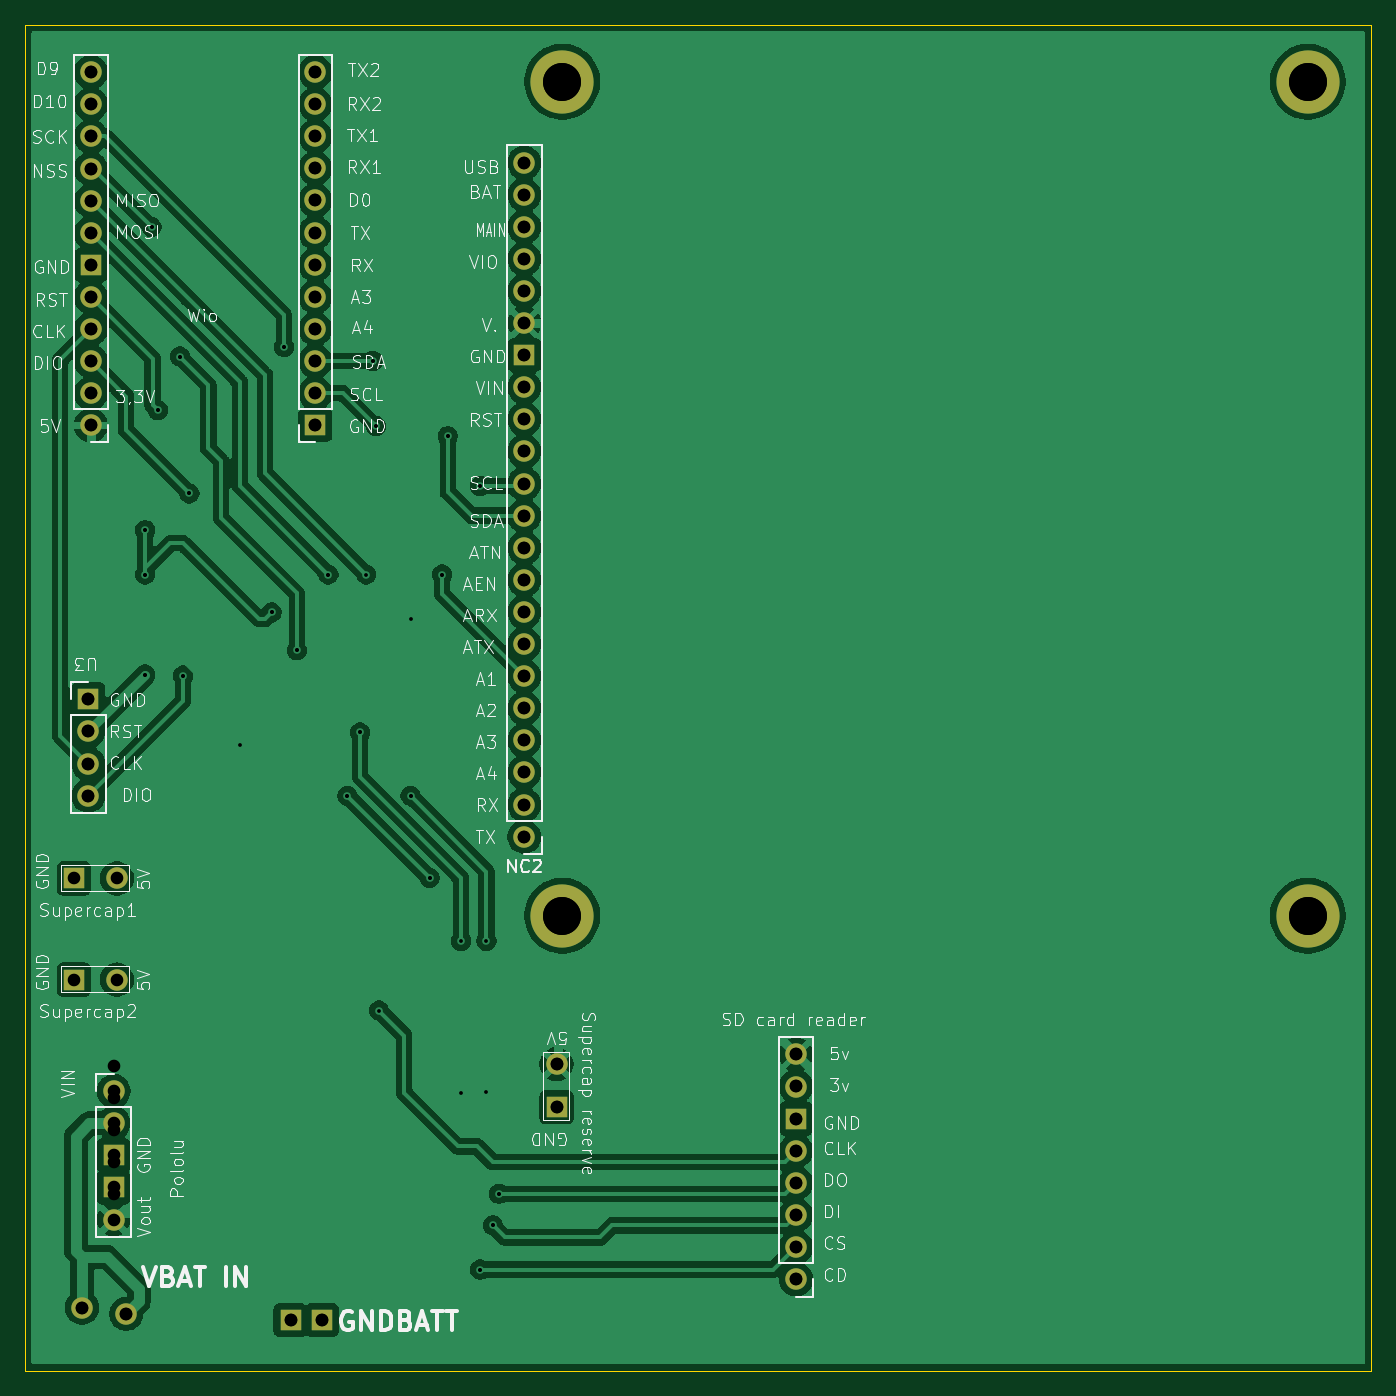
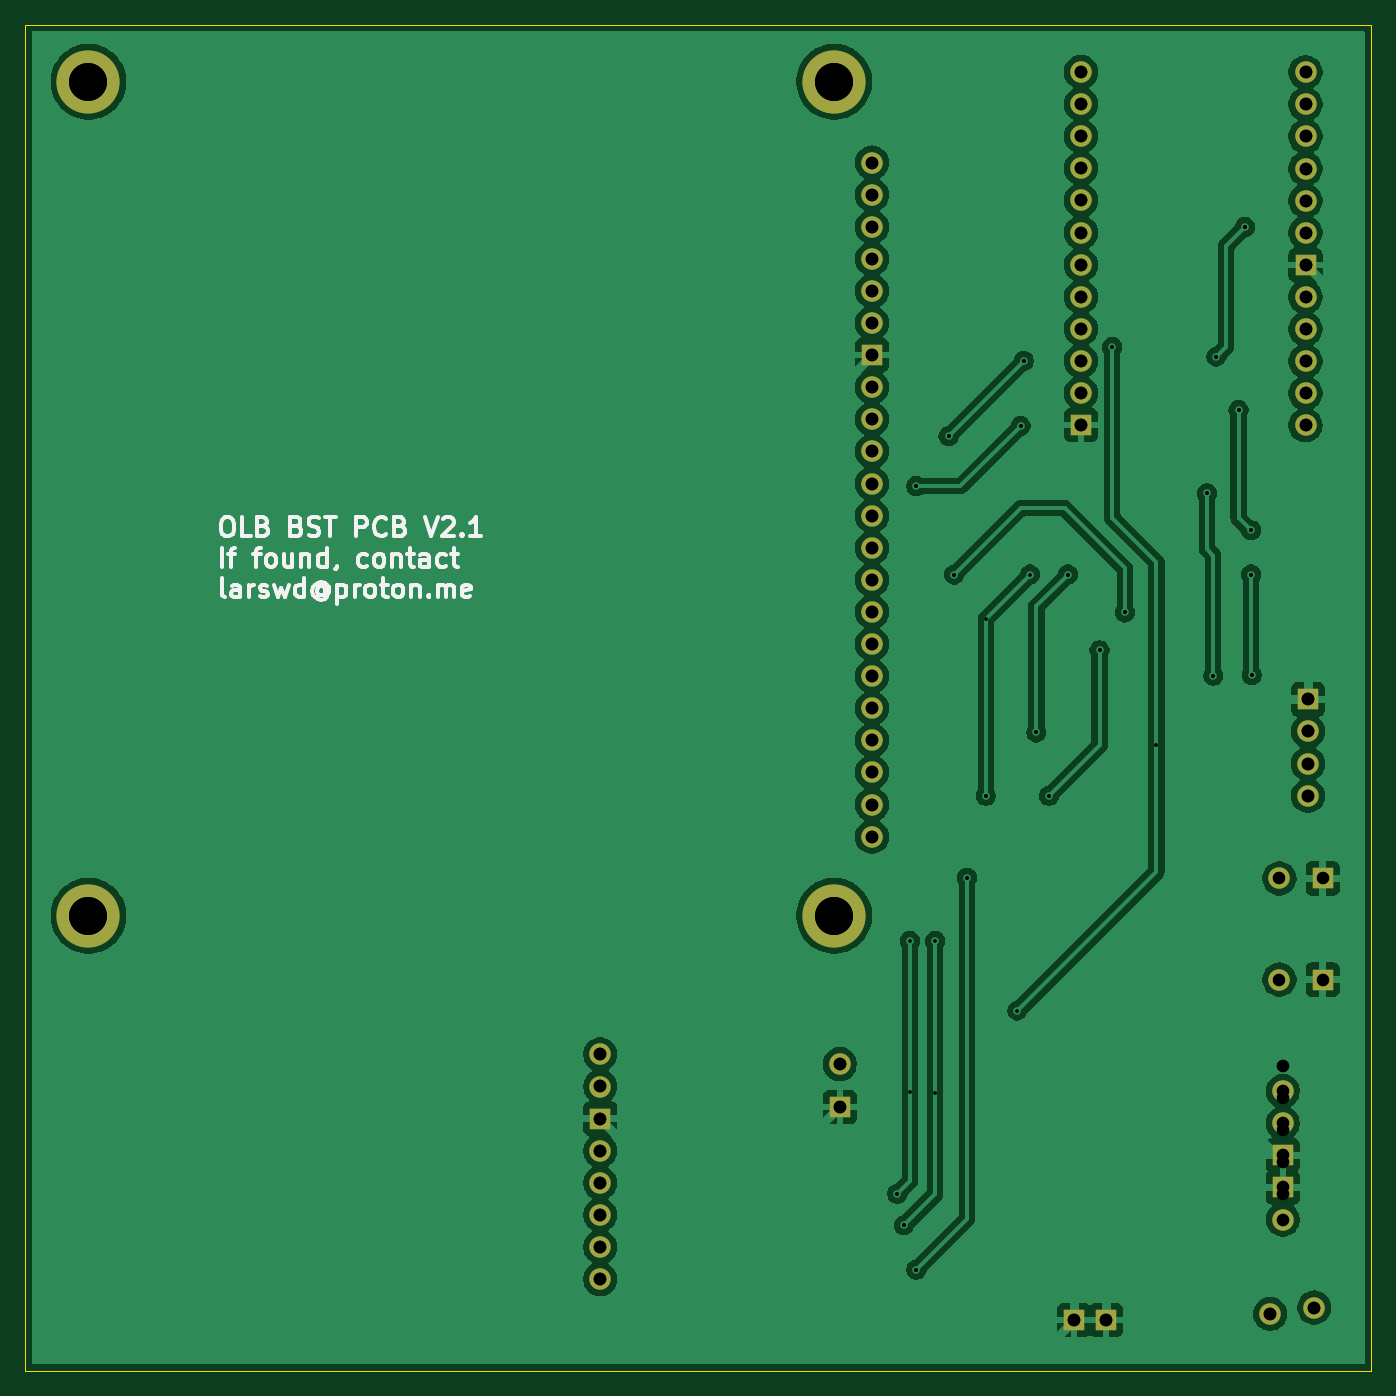
Circuit board: 12 layer files. Board 106.5 x 106.5 mm.
- bottom_copper: BST_PCB-B_Cu.gbr (158775 bytes)
- bottom_mask: BST_PCB-B_Mask.gbr (2907 bytes)
- paste: BST_PCB-B_Paste.gbr (450 bytes)
- bottom_silk: BST_PCB-B_Silkscreen.gbr (22525 bytes)
- outline: BST_PCB-Edge_Cuts.gbr (621 bytes)
- top_copper: BST_PCB-F_Cu.gbr (156198 bytes)
- top_mask: BST_PCB-F_Mask.gbr (2907 bytes)
- paste: BST_PCB-F_Paste.gbr (464 bytes)
- top_silk: BST_PCB-F_Silkscreen.gbr (113692 bytes)
- drill: BST_PCB-NPTH.drl (269 bytes)
- drill: BST_PCB-PTH.drl (1934 bytes)
- drill: BST_PCB.drl (2045 bytes)

=== bottom_copper: BST_PCB-B_Cu.gbr (158775 bytes, source omitted) ===
=== bottom_mask: BST_PCB-B_Mask.gbr ===
%TF.GenerationSoftware,KiCad,Pcbnew,9.0.8*%
%TF.CreationDate,2026-05-11T11:07:21+02:00*%
%TF.ProjectId,BST_PCB,4253545f-5043-4422-9e6b-696361645f70,rev?*%
%TF.SameCoordinates,Original*%
%TF.FileFunction,Soldermask,Bot*%
%TF.FilePolarity,Negative*%
%FSLAX46Y46*%
G04 Gerber Fmt 4.6, Leading zero omitted, Abs format (unit mm)*
G04 Created by KiCad (PCBNEW 9.0.8) date 2026-05-11 11:07:21*
%MOMM*%
%LPD*%
G01*
G04 APERTURE LIST*
%ADD10C,1.700000*%
%ADD11R,1.700000X1.700000*%
%ADD12C,5.000000*%
%ADD13O,1.700000X1.700000*%
G04 APERTURE END LIST*
D10*
%TO.C,Supercap1*%
X151260000Y-92550000D03*
D11*
X147850000Y-92550000D03*
%TD*%
D10*
%TO.C,Supercap2*%
X151260000Y-100550000D03*
D11*
X147850000Y-100550000D03*
%TD*%
%TO.C,Supercap reserve*%
X186050000Y-110650000D03*
D10*
X186050000Y-107240000D03*
%TD*%
D12*
%TO.C,*%
X186500000Y-95500000D03*
%TD*%
D10*
%TO.C,Pololu*%
X151000000Y-109380000D03*
D11*
X151000000Y-117000000D03*
X151000000Y-114460000D03*
D10*
X151000000Y-111920000D03*
X151000000Y-119540000D03*
%TD*%
%TO.C,*%
X148500000Y-126500000D03*
%TD*%
D11*
%TO.C,*%
X165000000Y-127500000D03*
%TD*%
%TO.C,*%
X167500000Y-127500000D03*
%TD*%
D12*
%TO.C,*%
X186500000Y-29500000D03*
%TD*%
%TO.C,*%
X245500000Y-95500000D03*
%TD*%
D10*
%TO.C,SD card reader*%
X205000000Y-109012500D03*
X205000000Y-106472500D03*
X205000000Y-124252500D03*
X205000000Y-114092500D03*
X205000000Y-121712500D03*
X205000000Y-119172500D03*
X205000000Y-116632500D03*
D11*
X205000000Y-111552500D03*
%TD*%
D10*
%TO.C,U3*%
X149000000Y-83460000D03*
X149000000Y-86000000D03*
D11*
X149000000Y-78380000D03*
D10*
X149000000Y-80920000D03*
%TD*%
%TO.C,*%
X152000000Y-127000000D03*
%TD*%
D13*
%TO.C,Wio*%
X149200000Y-54160000D03*
X149200000Y-56700000D03*
X166965000Y-51600000D03*
X149200000Y-33840000D03*
X166965000Y-46520000D03*
X166965000Y-49060000D03*
X149200000Y-41460000D03*
X149200000Y-38920000D03*
X149200000Y-51620000D03*
X149200000Y-49080000D03*
X166965000Y-38900000D03*
X166965000Y-54140000D03*
X149200000Y-28760000D03*
X149200000Y-31300000D03*
D11*
X149200000Y-44000000D03*
X166965000Y-56680000D03*
D13*
X149200000Y-36380000D03*
X149200000Y-46540000D03*
X166965000Y-43980000D03*
X166965000Y-36360000D03*
X166965000Y-31280000D03*
X166965000Y-41440000D03*
X166965000Y-33820000D03*
X166965000Y-28740000D03*
%TD*%
D12*
%TO.C,*%
X245500000Y-29500000D03*
%TD*%
D10*
%TO.C,NC2*%
X183500000Y-58760000D03*
X183500000Y-46060000D03*
X183500000Y-35900000D03*
X183500000Y-38440000D03*
X183500000Y-40980000D03*
X183500000Y-43520000D03*
X183500000Y-53680000D03*
X183500000Y-48600000D03*
X183500000Y-56220000D03*
X183500000Y-61300000D03*
X183500000Y-63840000D03*
X183500000Y-66380000D03*
X183500000Y-68920000D03*
X183500000Y-71460000D03*
X183500000Y-74000000D03*
X183500000Y-76540000D03*
X183500000Y-79080000D03*
X183500000Y-81620000D03*
X183500000Y-84160000D03*
X183500000Y-86700000D03*
X183500000Y-89240000D03*
D11*
X183500000Y-51140000D03*
%TD*%
M02*

=== paste: BST_PCB-B_Paste.gbr ===
%TF.GenerationSoftware,KiCad,Pcbnew,9.0.8*%
%TF.CreationDate,2026-05-11T11:07:20+02:00*%
%TF.ProjectId,BST_PCB,4253545f-5043-4422-9e6b-696361645f70,rev?*%
%TF.SameCoordinates,Original*%
%TF.FileFunction,Paste,Bot*%
%TF.FilePolarity,Positive*%
%FSLAX46Y46*%
G04 Gerber Fmt 4.6, Leading zero omitted, Abs format (unit mm)*
G04 Created by KiCad (PCBNEW 9.0.8) date 2026-05-11 11:07:20*
%MOMM*%
%LPD*%
G01*
G04 APERTURE LIST*
G04 APERTURE END LIST*
M02*

=== bottom_silk: BST_PCB-B_Silkscreen.gbr (22525 bytes, source omitted) ===
=== outline: BST_PCB-Edge_Cuts.gbr ===
%TF.GenerationSoftware,KiCad,Pcbnew,9.0.4-1.fc42*%
%TF.CreationDate,2025-10-10T15:13:49+02:00*%
%TF.ProjectId,BST_PCB,4253545f-5043-4422-9e6b-696361645f70,rev?*%
%TF.SameCoordinates,Original*%
%TF.FileFunction,Profile,NP*%
%FSLAX46Y46*%
G04 Gerber Fmt 4.6, Leading zero omitted, Abs format (unit mm)*
G04 Created by KiCad (PCBNEW 9.0.4-1.fc42) date 2025-10-10 15:13:49*
%MOMM*%
%LPD*%
G01*
G04 APERTURE LIST*
%TA.AperFunction,Profile*%
%ADD10C,0.050000*%
%TD*%
G04 APERTURE END LIST*
D10*
X144000000Y-25000000D02*
X250500000Y-25000000D01*
X250500000Y-131500000D01*
X144000000Y-131500000D01*
X144000000Y-25000000D01*
M02*

=== top_copper: BST_PCB-F_Cu.gbr (156198 bytes, source omitted) ===
=== top_mask: BST_PCB-F_Mask.gbr ===
%TF.GenerationSoftware,KiCad,Pcbnew,9.0.8*%
%TF.CreationDate,2026-05-11T11:07:21+02:00*%
%TF.ProjectId,BST_PCB,4253545f-5043-4422-9e6b-696361645f70,rev?*%
%TF.SameCoordinates,Original*%
%TF.FileFunction,Soldermask,Top*%
%TF.FilePolarity,Negative*%
%FSLAX46Y46*%
G04 Gerber Fmt 4.6, Leading zero omitted, Abs format (unit mm)*
G04 Created by KiCad (PCBNEW 9.0.8) date 2026-05-11 11:07:21*
%MOMM*%
%LPD*%
G01*
G04 APERTURE LIST*
%ADD10C,1.700000*%
%ADD11R,1.700000X1.700000*%
%ADD12C,5.000000*%
%ADD13O,1.700000X1.700000*%
G04 APERTURE END LIST*
D10*
%TO.C,Supercap1*%
X151260000Y-92550000D03*
D11*
X147850000Y-92550000D03*
%TD*%
D10*
%TO.C,Supercap2*%
X151260000Y-100550000D03*
D11*
X147850000Y-100550000D03*
%TD*%
%TO.C,Supercap reserve*%
X186050000Y-110650000D03*
D10*
X186050000Y-107240000D03*
%TD*%
D12*
%TO.C,*%
X186500000Y-95500000D03*
%TD*%
D10*
%TO.C,Pololu*%
X151000000Y-109380000D03*
D11*
X151000000Y-117000000D03*
X151000000Y-114460000D03*
D10*
X151000000Y-111920000D03*
X151000000Y-119540000D03*
%TD*%
%TO.C,*%
X148500000Y-126500000D03*
%TD*%
D11*
%TO.C,*%
X165000000Y-127500000D03*
%TD*%
%TO.C,*%
X167500000Y-127500000D03*
%TD*%
D12*
%TO.C,*%
X186500000Y-29500000D03*
%TD*%
%TO.C,*%
X245500000Y-95500000D03*
%TD*%
D10*
%TO.C,SD card reader*%
X205000000Y-109012500D03*
X205000000Y-106472500D03*
X205000000Y-124252500D03*
X205000000Y-114092500D03*
X205000000Y-121712500D03*
X205000000Y-119172500D03*
X205000000Y-116632500D03*
D11*
X205000000Y-111552500D03*
%TD*%
D10*
%TO.C,U3*%
X149000000Y-83460000D03*
X149000000Y-86000000D03*
D11*
X149000000Y-78380000D03*
D10*
X149000000Y-80920000D03*
%TD*%
%TO.C,*%
X152000000Y-127000000D03*
%TD*%
D13*
%TO.C,Wio*%
X149200000Y-54160000D03*
X149200000Y-56700000D03*
X166965000Y-51600000D03*
X149200000Y-33840000D03*
X166965000Y-46520000D03*
X166965000Y-49060000D03*
X149200000Y-41460000D03*
X149200000Y-38920000D03*
X149200000Y-51620000D03*
X149200000Y-49080000D03*
X166965000Y-38900000D03*
X166965000Y-54140000D03*
X149200000Y-28760000D03*
X149200000Y-31300000D03*
D11*
X149200000Y-44000000D03*
X166965000Y-56680000D03*
D13*
X149200000Y-36380000D03*
X149200000Y-46540000D03*
X166965000Y-43980000D03*
X166965000Y-36360000D03*
X166965000Y-31280000D03*
X166965000Y-41440000D03*
X166965000Y-33820000D03*
X166965000Y-28740000D03*
%TD*%
D12*
%TO.C,*%
X245500000Y-29500000D03*
%TD*%
D10*
%TO.C,NC2*%
X183500000Y-58760000D03*
X183500000Y-46060000D03*
X183500000Y-35900000D03*
X183500000Y-38440000D03*
X183500000Y-40980000D03*
X183500000Y-43520000D03*
X183500000Y-53680000D03*
X183500000Y-48600000D03*
X183500000Y-56220000D03*
X183500000Y-61300000D03*
X183500000Y-63840000D03*
X183500000Y-66380000D03*
X183500000Y-68920000D03*
X183500000Y-71460000D03*
X183500000Y-74000000D03*
X183500000Y-76540000D03*
X183500000Y-79080000D03*
X183500000Y-81620000D03*
X183500000Y-84160000D03*
X183500000Y-86700000D03*
X183500000Y-89240000D03*
D11*
X183500000Y-51140000D03*
%TD*%
M02*

=== paste: BST_PCB-F_Paste.gbr ===
%TF.GenerationSoftware,KiCad,Pcbnew,9.0.4-1.fc42*%
%TF.CreationDate,2025-10-10T15:13:49+02:00*%
%TF.ProjectId,BST_PCB,4253545f-5043-4422-9e6b-696361645f70,rev?*%
%TF.SameCoordinates,Original*%
%TF.FileFunction,Paste,Top*%
%TF.FilePolarity,Positive*%
%FSLAX46Y46*%
G04 Gerber Fmt 4.6, Leading zero omitted, Abs format (unit mm)*
G04 Created by KiCad (PCBNEW 9.0.4-1.fc42) date 2025-10-10 15:13:49*
%MOMM*%
%LPD*%
G01*
G04 APERTURE LIST*
G04 APERTURE END LIST*
M02*

=== top_silk: BST_PCB-F_Silkscreen.gbr (113692 bytes, source omitted) ===
=== drill: BST_PCB-NPTH.drl ===
M48
; DRILL file {KiCad 9.0.8} date 2026-05-11T11:07:17+0200
; FORMAT={-:-/ absolute / metric / decimal}
; #@! TF.CreationDate,2026-05-11T11:07:17+02:00
; #@! TF.GenerationSoftware,Kicad,Pcbnew,9.0.8
; #@! TF.FileFunction,NonPlated,1,2,NPTH
FMAT,2
METRIC
%
G90
G05
M30

=== drill: BST_PCB-PTH.drl ===
M48
; DRILL file {KiCad 9.0.8} date 2026-05-11T11:07:17+0200
; FORMAT={-:-/ absolute / metric / decimal}
; #@! TF.CreationDate,2026-05-11T11:07:17+02:00
; #@! TF.GenerationSoftware,Kicad,Pcbnew,9.0.8
; #@! TF.FileFunction,Plated,1,2,PTH
FMAT,2
METRIC
; #@! TA.AperFunction,Plated,PTH,ViaDrill
T1C0.300
; #@! TA.AperFunction,Plated,PTH,ComponentDrill
T2C1.000
; #@! TA.AperFunction,Plated,PTH,ComponentDrill
T3C3.000
%
G90
G05
T1
X153.46Y-76.46
X153.5Y-65.0
X153.5Y-68.5
X154.0Y-41.0
X154.5Y-55.5
X156.25Y-51.25
X156.5Y-76.5
X157.0Y-62.084
X163.5Y-71.5
X164.5Y-50.5
X165.5Y-74.5
X168.0Y-68.5
X169.5Y-86.0
X170.5Y-81.0
X171.0Y-68.5
X171.5Y-51.6
X171.75Y-56.75
X172.0Y-103.0
X174.5Y-86.0
X176.0Y-92.5
X177.0Y-68.5
X177.44Y-57.56
X178.5Y-97.5
X180.0Y-61.5
X180.0Y-123.5
X180.5Y-97.5
X181.0Y-120.0
X181.5Y-117.5
T2
X147.85Y-92.55
X147.85Y-100.55
X148.5Y-126.5
X149.0Y-78.38
X149.0Y-80.92
X149.0Y-83.46
X149.0Y-86.0
X149.2Y-28.76
X149.2Y-31.3
X149.2Y-33.84
X149.2Y-36.38
X149.2Y-38.92
X149.2Y-41.46
X149.2Y-44.0
X149.2Y-46.54
X149.2Y-49.08
X149.2Y-51.62
X149.2Y-54.16
X149.2Y-56.7
X151.0Y-109.38
X151.0Y-111.92
X151.0Y-114.46
X151.0Y-117.0
X151.0Y-119.54
X151.26Y-92.55
X151.26Y-100.55
X152.0Y-127.0
X165.0Y-127.5
X166.965Y-28.74
X166.965Y-31.28
X166.965Y-33.82
X166.965Y-36.36
X166.965Y-38.9
X166.965Y-41.44
X166.965Y-43.98
X166.965Y-46.52
X166.965Y-49.06
X166.965Y-51.6
X166.965Y-54.14
X166.965Y-56.68
X167.5Y-127.5
X183.5Y-35.9
X183.5Y-38.44
X183.5Y-40.98
X183.5Y-43.52
X183.5Y-46.06
X183.5Y-48.6
X183.5Y-51.14
X183.5Y-53.68
X183.5Y-56.22
X183.5Y-58.76
X183.5Y-61.3
X183.5Y-63.84
X183.5Y-66.38
X183.5Y-68.92
X183.5Y-71.46
X183.5Y-74.0
X183.5Y-76.54
X183.5Y-79.08
X183.5Y-81.62
X183.5Y-84.16
X183.5Y-86.7
X183.5Y-89.24
X186.05Y-107.24
X186.05Y-110.65
X205.0Y-106.472
X205.0Y-109.012
X205.0Y-111.552
X205.0Y-114.093
X205.0Y-116.632
X205.0Y-119.172
X205.0Y-121.712
X205.0Y-124.252
T3
X186.5Y-29.5
X186.5Y-95.5
X245.5Y-29.5
X245.5Y-95.5
M30

=== drill: BST_PCB.drl ===
M48
; DRILL file {KiCad 9.0.4-1.fc42} date 2025-10-10T15:13:47+0200
; FORMAT={-:-/ absolute / inch / decimal}
; #@! TF.CreationDate,2025-10-10T15:13:47+02:00
; #@! TF.GenerationSoftware,Kicad,Pcbnew,9.0.4-1.fc42
; #@! TF.FileFunction,MixedPlating,1,2
FMAT,2
INCH
; #@! TA.AperFunction,Plated,PTH,ViaDrill
T1C0.0118
; #@! TA.AperFunction,Plated,PTH,ComponentDrill
T2C0.0394
; #@! TA.AperFunction,Plated,PTH,ComponentDrill
T3C0.1181
%
G90
G05
T1
X6.0417Y-3.0102
X6.0433Y-2.5591
X6.0433Y-2.6969
X6.063Y-1.6142
X6.0827Y-2.185
X6.1516Y-2.0177
X6.1614Y-3.0118
X6.1811Y-2.4442
X6.3386Y-3.2283
X6.437Y-2.815
X6.4764Y-1.9882
X6.5157Y-2.9331
X6.6142Y-2.6969
X6.6732Y-3.3858
X6.7126Y-3.189
X6.752Y-2.0315
X6.7618Y-2.2343
X6.8701Y-2.8346
X6.8701Y-3.3858
X6.9291Y-3.6417
X6.9685Y-2.6969
X6.9858Y-2.2661
X7.0276Y-4.311
X7.0866Y-2.4213
X7.0866Y-4.8622
X7.1063Y-4.3079
X7.126Y-4.7244
X7.1457Y-4.626
T2
X5.8465Y-4.9803
X5.8661Y-3.0858
X5.8661Y-3.1858
X5.8661Y-3.2858
X5.8661Y-3.3858
X5.874Y-1.1323
X5.874Y-1.2323
X5.874Y-1.3323
X5.874Y-1.4323
X5.874Y-1.5323
X5.874Y-1.6323
X5.874Y-1.7323
X5.874Y-1.8323
X5.874Y-1.9323
X5.874Y-2.0323
X5.874Y-2.1323
X5.874Y-2.2323
X5.9449Y-4.2276
X5.9449Y-4.3276
X5.9449Y-4.4276
X5.9449Y-4.5276
X5.9449Y-4.6276
X5.9843Y-5.0
X6.4961Y-5.0197
X6.5734Y-1.1315
X6.5734Y-1.2315
X6.5734Y-1.3315
X6.5734Y-1.4315
X6.5734Y-1.5315
X6.5734Y-1.6315
X6.5734Y-1.7315
X6.5734Y-1.8315
X6.5734Y-1.9315
X6.5734Y-2.0315
X6.5734Y-2.1315
X6.5734Y-2.2315
X6.5945Y-5.0197
X7.2244Y-1.4134
X7.2244Y-1.5134
X7.2244Y-1.6134
X7.2244Y-1.7134
X7.2244Y-1.8134
X7.2244Y-1.9134
X7.2244Y-2.0134
X7.2244Y-2.1134
X7.2244Y-2.2134
X7.2244Y-2.3134
X7.2244Y-2.4134
X7.2244Y-2.5134
X7.2244Y-2.6134
X7.2244Y-2.7134
X7.2244Y-2.8134
X7.2244Y-2.9134
X7.2244Y-3.0134
X7.2244Y-3.1134
X7.2244Y-3.2134
X7.2244Y-3.3134
X7.2244Y-3.4134
X7.2244Y-3.5134
X7.3248Y-4.222
X7.3248Y-4.3563
X8.0709Y-4.1918
X8.0709Y-4.2918
X8.0709Y-4.3918
X8.0709Y-4.4918
X8.0709Y-4.5918
X8.0709Y-4.6918
X8.0709Y-4.7918
X8.0709Y-4.8918
T3
X7.3425Y-1.1614
X7.3425Y-3.7598
X9.6654Y-1.1614
X9.6654Y-3.7598
M30
